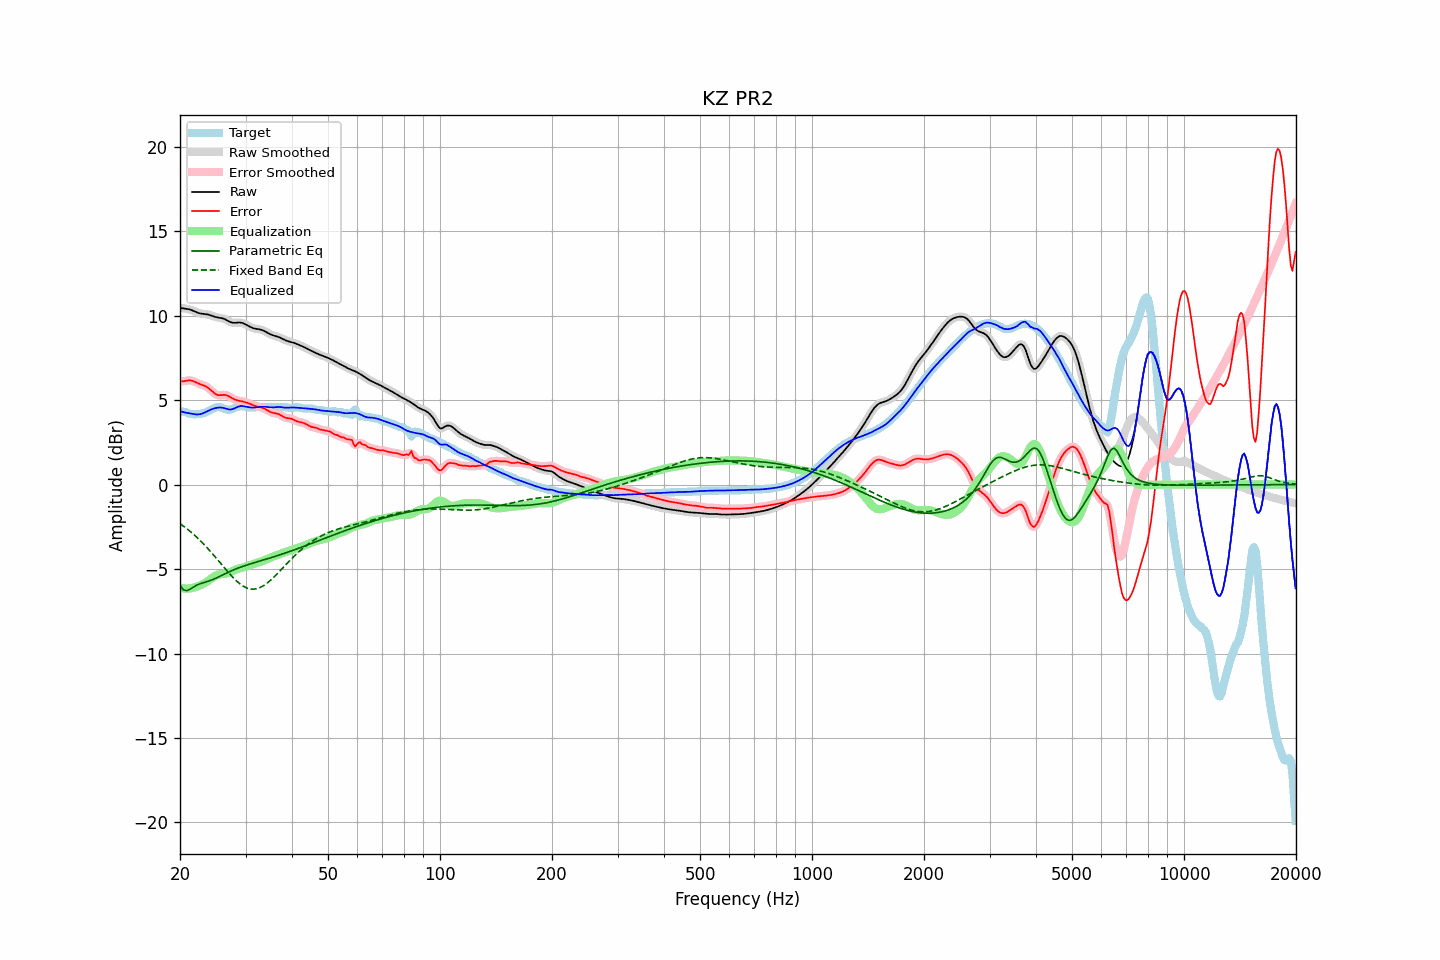

Data behind this chart, as committed beside it:
frequency, raw, error, smoothed, error_smoothed, equalization, parametric_eq, fixed_band_eq, equalized_raw, equalized_smoothed, target
20.00, 10.46, 6.13, 10.46, 6.13, -6.10, -5.97, -2.31, 4.36, 4.36, 4.33
20.20, 10.45, 6.12, 10.45, 6.12, -6.13, -6.10, -2.38, 4.32, 4.32, 4.33
20.40, 10.43, 6.12, 10.44, 6.12, -6.14, -6.22, -2.45, 4.29, 4.29, 4.32
20.61, 10.42, 6.13, 10.42, 6.13, -6.15, -6.25, -2.52, 4.27, 4.27, 4.29
20.81, 10.41, 6.15, 10.41, 6.15, -6.16, -6.28, -2.59, 4.25, 4.25, 4.26
21.02, 10.39, 6.17, 10.39, 6.17, -6.16, -6.25, -2.67, 4.23, 4.23, 4.22
21.23, 10.37, 6.17, 10.37, 6.17, -6.15, -6.21, -2.75, 4.22, 4.22, 4.19
21.44, 10.34, 6.16, 10.34, 6.16, -6.14, -6.15, -2.83, 4.20, 4.20, 4.18
21.66, 10.30, 6.13, 10.30, 6.13, -6.12, -6.09, -2.91, 4.18, 4.18, 4.17
21.87, 10.26, 6.10, 10.26, 6.09, -6.09, -6.03, -2.99, 4.16, 4.16, 4.16
22.09, 10.21, 6.05, 10.21, 6.05, -6.06, -5.97, -3.08, 4.15, 4.15, 4.16
22.31, 10.18, 6.01, 10.18, 6.01, -6.02, -5.93, -3.17, 4.15, 4.15, 4.17
22.54, 10.15, 5.97, 10.15, 5.97, -5.99, -5.89, -3.26, 4.16, 4.16, 4.18
22.76, 10.12, 5.93, 10.12, 5.93, -5.94, -5.85, -3.35, 4.18, 4.18, 4.19
22.99, 10.11, 5.90, 10.11, 5.90, -5.90, -5.82, -3.45, 4.21, 4.21, 4.21
23.22, 10.10, 5.86, 10.10, 5.86, -5.85, -5.79, -3.55, 4.25, 4.25, 4.24
23.45, 10.09, 5.82, 10.09, 5.82, -5.80, -5.77, -3.65, 4.29, 4.29, 4.27
23.69, 10.07, 5.76, 10.07, 5.76, -5.73, -5.74, -3.75, 4.34, 4.34, 4.31
23.92, 10.05, 5.69, 10.05, 5.69, -5.66, -5.71, -3.86, 4.39, 4.39, 4.36
24.16, 10.02, 5.60, 10.02, 5.60, -5.59, -5.67, -3.96, 4.43, 4.43, 4.42
24.40, 9.99, 5.52, 9.99, 5.52, -5.52, -5.64, -4.07, 4.47, 4.47, 4.47
24.65, 9.95, 5.43, 9.96, 5.43, -5.45, -5.60, -4.18, 4.50, 4.50, 4.52
24.89, 9.92, 5.36, 9.93, 5.37, -5.40, -5.56, -4.29, 4.53, 4.53, 4.56
25.14, 9.90, 5.32, 9.90, 5.32, -5.35, -5.51, -4.40, 4.55, 4.55, 4.58
25.39, 9.88, 5.29, 9.88, 5.30, -5.33, -5.47, -4.52, 4.56, 4.56, 4.59
25.65, 9.87, 5.29, 9.87, 5.29, -5.31, -5.42, -4.63, 4.56, 4.56, 4.58
25.91, 9.85, 5.30, 9.85, 5.30, -5.30, -5.38, -4.74, 4.55, 4.55, 4.55
26.16, 9.83, 5.31, 9.82, 5.31, -5.29, -5.33, -4.86, 4.54, 4.54, 4.52
26.43, 9.79, 5.31, 9.79, 5.31, -5.27, -5.28, -4.97, 4.51, 4.51, 4.48
26.69, 9.74, 5.29, 9.74, 5.29, -5.26, -5.24, -5.08, 4.48, 4.48, 4.45
26.96, 9.69, 5.25, 9.68, 5.25, -5.23, -5.19, -5.19, 4.46, 4.46, 4.43
27.23, 9.63, 5.20, 9.64, 5.20, -5.19, -5.15, -5.30, 4.44, 4.45, 4.44
27.50, 9.60, 5.14, 9.60, 5.14, -5.15, -5.10, -5.40, 4.45, 4.45, 4.46
27.77, 9.58, 5.08, 9.58, 5.08, -5.10, -5.06, -5.50, 4.48, 4.48, 4.50
28.05, 9.58, 5.04, 9.58, 5.04, -5.06, -5.02, -5.60, 4.52, 4.52, 4.54
28.33, 9.58, 5.00, 9.58, 5.00, -5.02, -4.98, -5.69, 4.56, 4.56, 4.58
28.62, 9.59, 4.98, 9.59, 4.98, -4.99, -4.95, -5.78, 4.61, 4.60, 4.61
28.90, 9.60, 4.96, 9.59, 4.96, -4.96, -4.91, -5.85, 4.64, 4.64, 4.64
29.19, 9.58, 4.94, 9.58, 4.94, -4.93, -4.88, -5.93, 4.65, 4.65, 4.64
29.48, 9.56, 4.92, 9.56, 4.92, -4.91, -4.84, -5.99, 4.65, 4.65, 4.64
29.78, 9.52, 4.89, 9.52, 4.89, -4.89, -4.81, -6.05, 4.63, 4.63, 4.63
30.08, 9.47, 4.86, 9.47, 4.86, -4.86, -4.78, -6.09, 4.61, 4.61, 4.61
30.38, 9.42, 4.83, 9.42, 4.83, -4.83, -4.75, -6.13, 4.59, 4.59, 4.58
30.68, 9.37, 4.80, 9.37, 4.80, -4.79, -4.72, -6.16, 4.57, 4.57, 4.57
30.99, 9.32, 4.76, 9.32, 4.76, -4.76, -4.69, -6.18, 4.56, 4.56, 4.56
31.30, 9.28, 4.72, 9.28, 4.72, -4.72, -4.66, -6.19, 4.56, 4.56, 4.56
31.61, 9.25, 4.68, 9.25, 4.68, -4.69, -4.63, -6.19, 4.56, 4.56, 4.57
31.93, 9.22, 4.65, 9.23, 4.65, -4.66, -4.60, -6.17, 4.56, 4.56, 4.58
32.24, 9.21, 4.62, 9.21, 4.62, -4.63, -4.57, -6.16, 4.58, 4.58, 4.59
32.57, 9.19, 4.60, 9.19, 4.60, -4.60, -4.54, -6.12, 4.59, 4.59, 4.60
32.89, 9.18, 4.58, 9.18, 4.58, -4.57, -4.52, -6.09, 4.61, 4.61, 4.60
33.22, 9.15, 4.56, 9.15, 4.56, -4.54, -4.49, -6.04, 4.61, 4.61, 4.60
33.55, 9.12, 4.52, 9.11, 4.52, -4.50, -4.46, -5.98, 4.62, 4.61, 4.59
33.89, 9.07, 4.47, 9.07, 4.47, -4.46, -4.43, -5.92, 4.61, 4.61, 4.59
34.23, 9.01, 4.42, 9.01, 4.42, -4.41, -4.40, -5.85, 4.60, 4.60, 4.59
34.57, 8.96, 4.36, 8.96, 4.36, -4.37, -4.37, -5.77, 4.58, 4.58, 4.60
34.92, 8.90, 4.31, 8.91, 4.31, -4.33, -4.34, -5.69, 4.57, 4.57, 4.60
35.27, 8.86, 4.27, 8.86, 4.27, -4.29, -4.31, -5.60, 4.57, 4.57, 4.59
35.62, 8.83, 4.24, 8.83, 4.24, -4.26, -4.28, -5.51, 4.57, 4.57, 4.59
35.97, 8.80, 4.22, 8.80, 4.22, -4.22, -4.25, -5.42, 4.58, 4.58, 4.58
... 635 more rows
